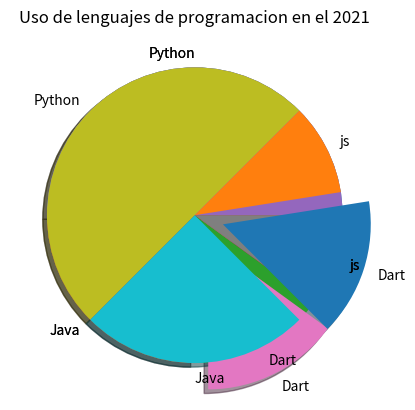

This chart was generated by the following Python code:
#----graficos Pie----#
import matplotlib.pyplot as plt
#---creamos los labels sizeq y explode---#
### Labels : Python, java, dart, js --> nombre porciones de torta
pielabels = ["Python", "Java", "Dart", "js"]
### Sizes = los tamanos de cada poercion de la torta
sizes = [50,25,15,10]
### Explode: que tan alejado del origen esta la torta
pieexplode = [0,0,0.2,0]

plt.pie(sizes, labels=pielabels)
#####
plt.title("Uso de lenguajes de programacion en el 2021")
plt.savefig("torasLenguaje.png")
#####
plt.show()

plt.pie(sizes, labels=pielabels, explode=pieexplode, shadow = True)
#####
plt.title("Uso de lenguajes de programacion en el 2021")
plt.savefig("torasLenguaje2.png")
#####
plt.show()

plt.pie(sizes, labels=pielabels, explode=pieexplode, shadow = True, startangle=45)
#####
plt.title("Uso de lenguajes de programacion en el 2021")
plt.savefig("torasLenguaje3.png")
#####
plt.show()